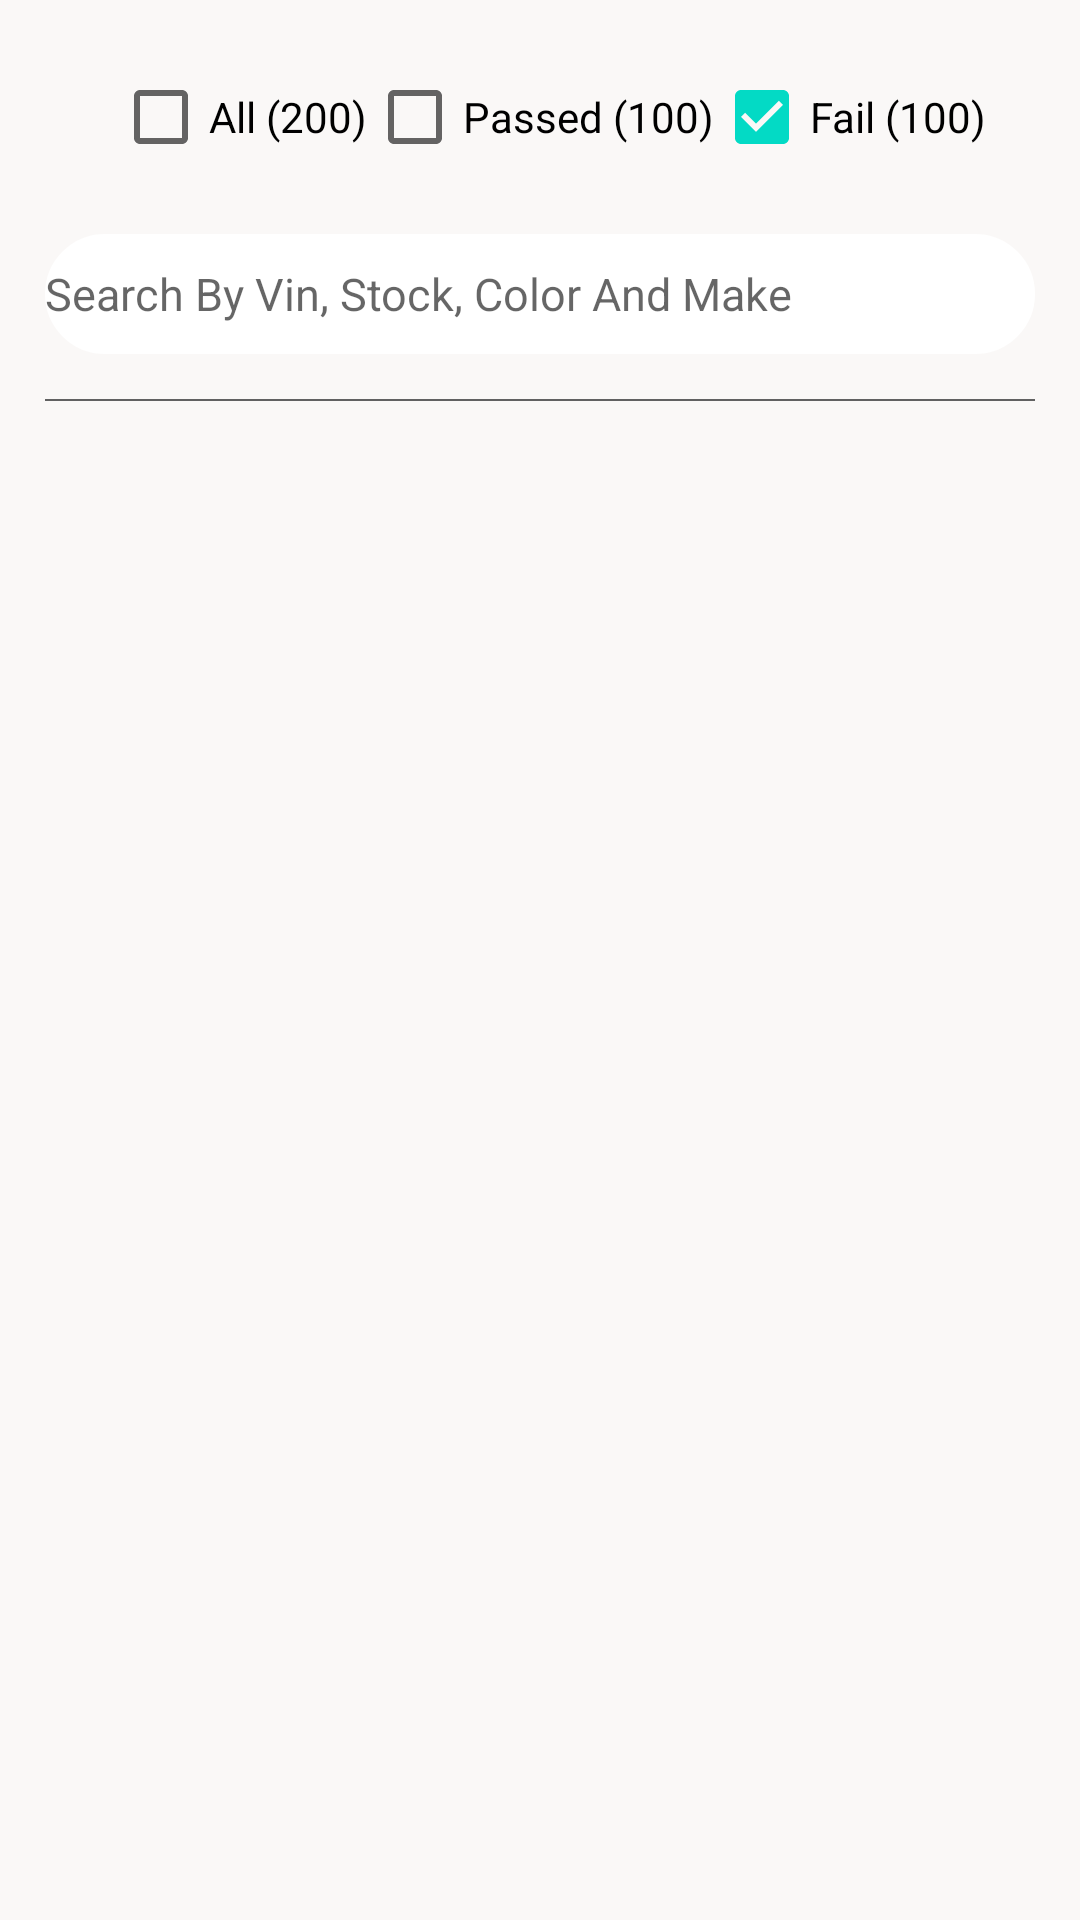

Write the Android layout XML for this screen, with the resource values it uses.
<!-- AndroidManifest.xml: application theme Theme.Suresales -->
<!-- res/layout/activity_main.xml -->
<?xml version="1.0" encoding="utf-8"?>

<androidx.constraintlayout.widget.ConstraintLayout xmlns:android="http://schemas.android.com/apk/res/android"
    xmlns:app="http://schemas.android.com/apk/res-auto"
    xmlns:tools="http://schemas.android.com/tools"
    android:layout_width="match_parent"
    android:layout_height="match_parent"
    android:background="#faf8f7">
    <CheckBox
        android:id="@+id/rb3"
        android:layout_width="wrap_content"
        android:layout_height="wrap_content"
        android:layout_marginTop="15dp"
        android:checked="false"
        android:text="Passed (100)"
        app:layout_constraintEnd_toEndOf="parent"
        app:layout_constraintStart_toStartOf="parent"
        app:layout_constraintTop_toTopOf="parent" />

    <CheckBox
        android:id="@+id/rb1"
        android:layout_width="wrap_content"
        android:layout_height="wrap_content"
        android:checked="false"
        android:text="All (200)"
        app:layout_constraintBottom_toBottomOf="@+id/rb3"
        app:layout_constraintEnd_toStartOf="@+id/rb3"
        app:layout_constraintTop_toTopOf="@+id/rb3" />

    <CheckBox
        android:id="@+id/rb2"
        android:layout_width="wrap_content"
        android:layout_height="wrap_content"
        android:checked="true"
        android:text="Fail (100)"
        app:layout_constraintBottom_toBottomOf="@+id/rb3"
        app:layout_constraintStart_toEndOf="@+id/rb3"
        app:layout_constraintTop_toTopOf="@+id/rb3" />

    <EditText
        android:id="@+id/searchForm"
        android:layout_width="match_parent"
        android:layout_height="40dp"
        android:layout_marginTop="10dp"
        android:layout_margin="15dp"
        android:textSize="15dp"
        android:backgroundTint="@color/white"
        android:hint="Search By Vin, Stock, Color And Make"
        android:drawableLeft="@drawable/ic_search"
        android:background="@drawable/round_border"
        app:layout_constraintEnd_toEndOf="@+id/rb3"
        app:layout_constraintStart_toStartOf="@+id/rb3"
        app:layout_constraintTop_toBottomOf="@+id/rb3"></EditText>

    <View
        android:id="@+id/line1"
        android:layout_width="match_parent"
        android:layout_height="0.5dp"
        android:layout_margin="15dp"
        android:layout_marginTop="35dp"
        android:layout_marginEnd="10dp"
        android:layout_marginRight="10dp"
        android:background="@color/searchHint"
        app:layout_constraintEnd_toEndOf="parent"
        app:layout_constraintStart_toStartOf="parent"
        app:layout_constraintTop_toBottomOf="@+id/searchForm" />

</androidx.constraintlayout.widget.ConstraintLayout>
<!-- resources referenced by this layout -->
<resources>
  <color name="searchHint">#616161</color>
  <color name="white">#FFFFFFFF</color>
  <!-- drawable round_border (drawable-v24) -->
  <?xml version="1.0" encoding="utf-8"?>
  <shape android:shape="rectangle" xmlns:android="http://schemas.android.com/apk/res/android">
      <stroke android:color="#857E7E"
          android:width="1dp"/>
    <corners android:radius="100dp"></corners>
  </shape>
  <style name="Theme.Suresales" parent="Theme.MaterialComponents.DayNight.DarkActionBar">
          
          <item name="colorPrimary">@color/purple_500</item>
          <item name="colorPrimaryVariant">@color/purple_700</item>
          <item name="colorOnPrimary">@color/white</item>
          
          <item name="colorSecondary">@color/teal_200</item>
          <item name="colorSecondaryVariant">@color/teal_700</item>
          <item name="colorOnSecondary">@color/black</item>
          
          <item name="android:statusBarColor" tools:targetApi="l">?attr/colorPrimaryVariant</item>
          
      </style>
  <color name="purple_500">#FF6200EE</color>
  <color name="purple_700">#FF3700B3</color>
  <color name="teal_200">#FF03DAC5</color>
  <color name="teal_700">#FF018786</color>
  <color name="black">#FF000000</color>
</resources>
